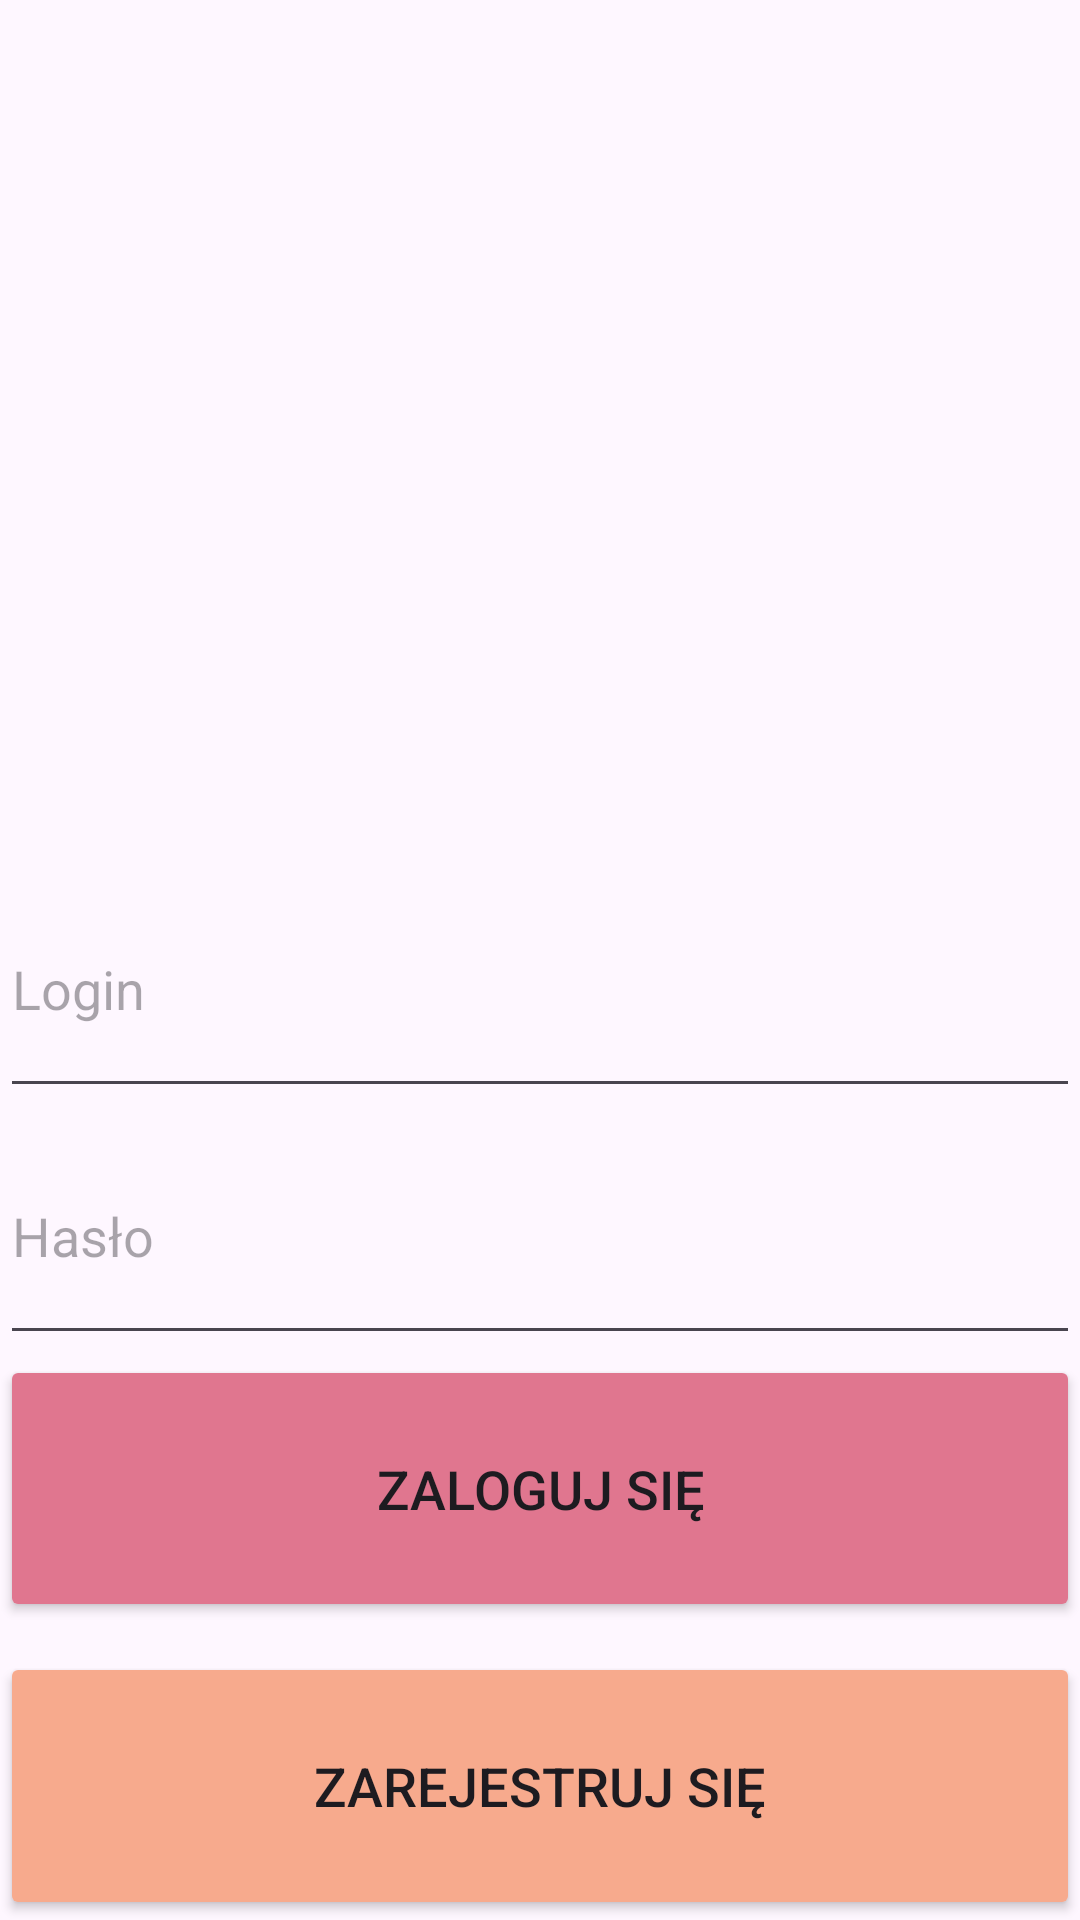

Here is an Android app screen rendered from its layout file. Give the layout XML and the strings, colors and styles it references.
<!-- AndroidManifest.xml: application theme Theme.SelfAID -->
<!-- res/layout/fragment_login.xml -->
<?xml version="1.0" encoding="utf-8"?>
<LinearLayout xmlns:android="http://schemas.android.com/apk/res/android"
    xmlns:app="http://schemas.android.com/apk/res-auto"
    xmlns:tools="http://schemas.android.com/tools"
    android:layout_width="match_parent"
    android:layout_height="match_parent"
    android:orientation="vertical"
    android:layout_marginHorizontal="10dp"
    android:layout_marginVertical="10dp"
    tools:context=".ui.fragments.LoginFragment">

    <ImageView
        android:id="@+id/imgSelfAidText"
        android:layout_width="match_parent"
        android:layout_height="0dp"
        android:scaleType="fitCenter"
        android:layout_weight="7"
        android:contentDescription="@null"
        app:srcCompat="@drawable/selfaid1" />

    <EditText
        android:id="@+id/login"
        android:layout_width="match_parent"
        android:layout_height="wrap_content"
        android:layout_weight="1"
        android:hint="@string/Main_Login_Hint"
        android:inputType="text"
        android:textSize="18sp" />

    <EditText
        android:id="@+id/password"
        android:layout_width="match_parent"
        android:layout_height="wrap_content"
        android:layout_weight="1"
        android:hint="@string/Main_Password_Hint"
        android:inputType="textPassword"
        android:textSize="18sp" />

    <Button
        android:id="@+id/btnLogin"
        android:layout_width="match_parent"
        android:layout_height="wrap_content"
        android:layout_weight="1"

        android:text="@string/Main_Login_Btn"
        android:textSize="18sp"
        android:backgroundTint="@color/said_pink_dark"
        android:layout_marginBottom="10dp"/>

    <Button
        android:id="@+id/btnRegister"
        android:layout_width="match_parent"
        android:layout_height="wrap_content"
        android:layout_weight="1"

        android:text="@string/Main_Register_Btn"
        android:textSize="18sp"
        android:backgroundTint="@color/said_peach" />


</LinearLayout>
<!-- resources referenced by this layout -->
<resources>
  <color name="said_peach">#F7AA8D</color>
  <color name="said_pink_dark">#E0768F</color>
  <string name="Main_Login_Btn">Zaloguj się</string>
  <string name="Main_Login_Hint">Login</string>
  <string name="Main_Password_Hint">Hasło</string>
  <string name="Main_Register_Btn">Zarejestruj się</string>
  <style name="Theme.SelfAID" parent="Theme.MaterialComponents.DayNight.DarkActionBar">
          
          <item name="colorPrimary">@color/said_lightgreen</item>
          <item name="colorPrimaryVariant">@color/said_lightgreen</item>
          <item name="colorOnPrimary">@color/white</item>
          
          <item name="colorSecondary">@color/said_pink</item>
          <item name="colorSecondaryVariant">@color/said_pink</item>
          <item name="colorOnSecondary">@color/black</item>
          
          <item name="android:statusBarColor">?attr/colorPrimaryVariant</item>
          
      </style>
  <color name="said_lightgreen">#D5E076</color>
  <color name="white">#FFFFFFFF</color>
  <color name="said_pink">#ed9393</color>
  <color name="black">#FF000000</color>
</resources>
